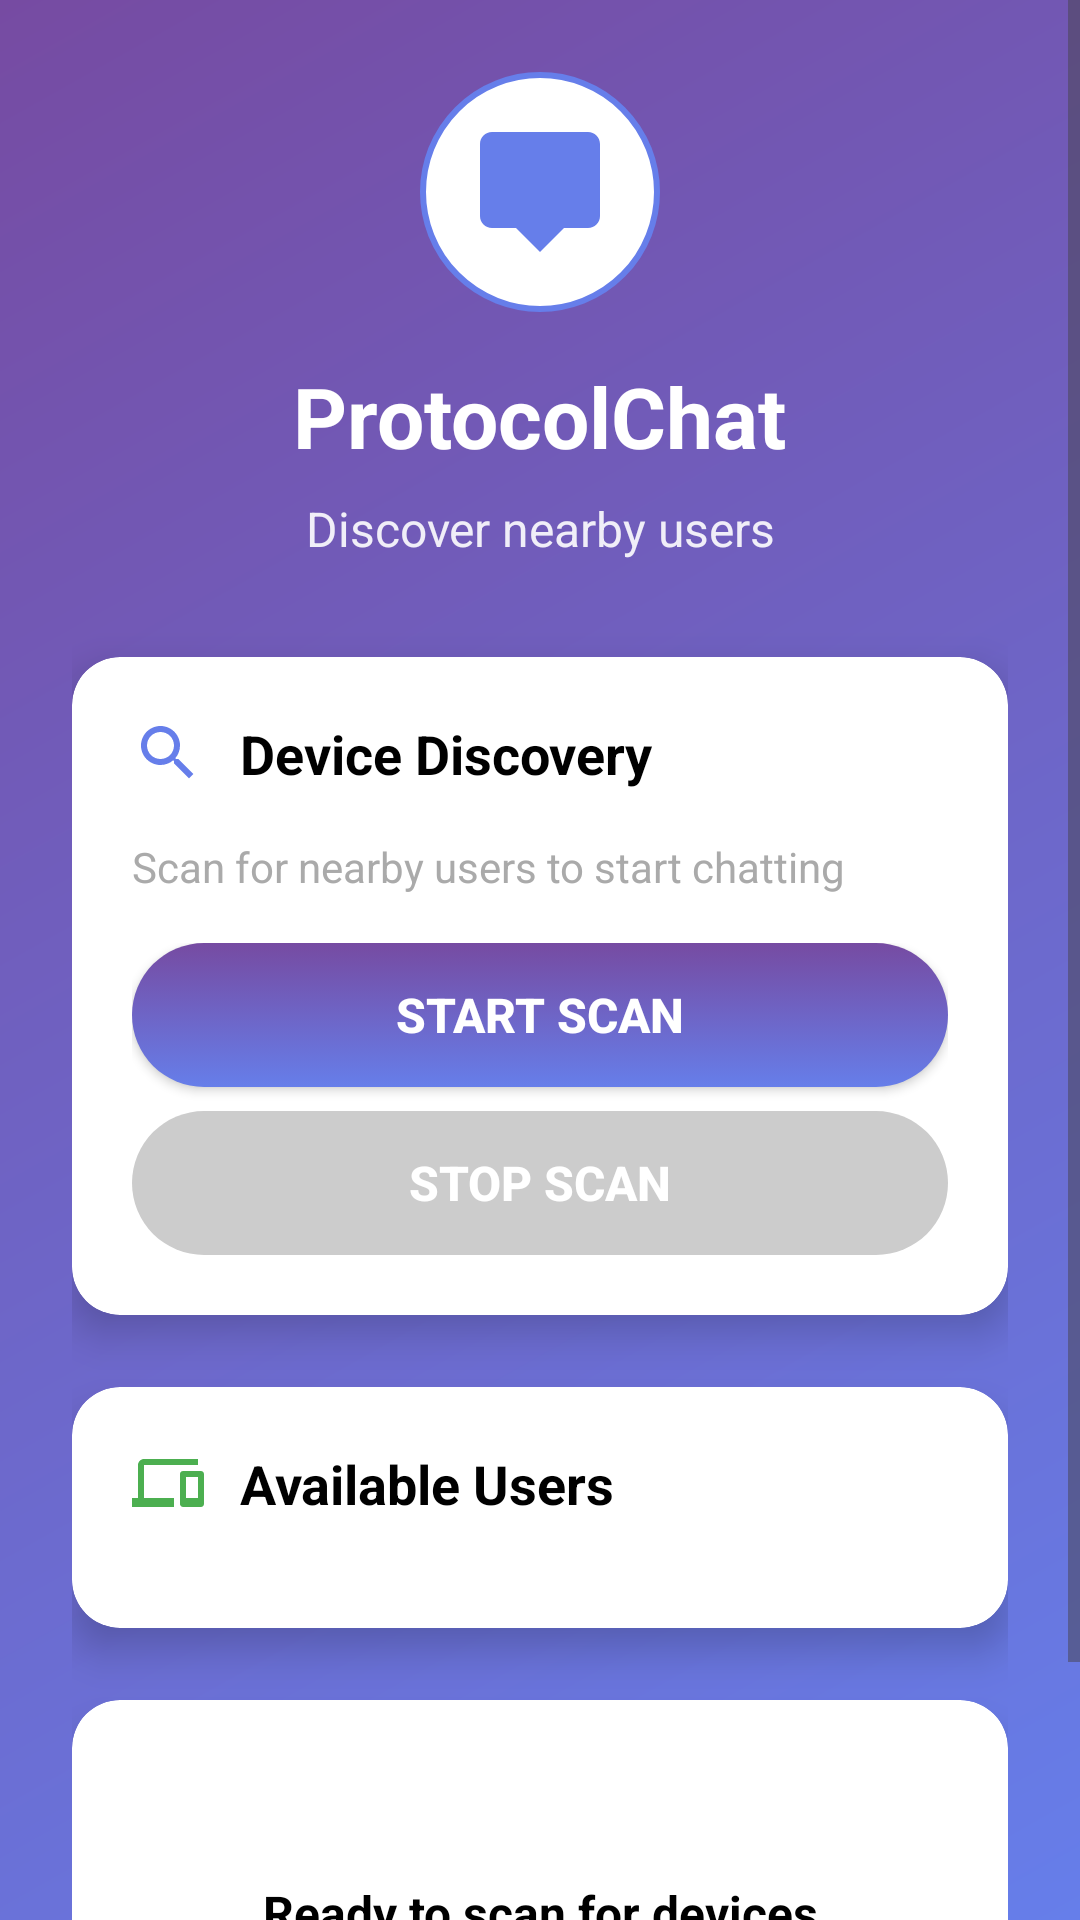

Produce the Android XML layout that renders to this screen, including the resource entries it uses.
<!-- AndroidManifest.xml: activity theme Theme.NativeNoNetApp.NoActionBar -->
<!-- res/layout/activity_scan_connect.xml -->
<?xml version="1.0" encoding="utf-8"?>
<ScrollView xmlns:android="http://schemas.android.com/apk/res/android"
    xmlns:app="http://schemas.android.com/apk/res-auto"
    android:layout_width="match_parent"
    android:layout_height="match_parent"
    android:background="@drawable/gradient_background"
    android:fitsSystemWindows="true">

    <LinearLayout
        android:layout_width="match_parent"
        android:layout_height="wrap_content"
        android:orientation="vertical"
        android:padding="24dp"
        android:gravity="center">

        
        <LinearLayout
            android:layout_width="match_parent"
            android:layout_height="wrap_content"
            android:orientation="vertical"
            android:gravity="center"
            android:layout_marginBottom="32dp">

            
            <ImageView
                android:layout_width="80dp"
                android:layout_height="80dp"
                android:src="@drawable/ic_chat_bubble"
                android:layout_marginBottom="16dp"
                android:background="@drawable/icon_background"
                android:padding="16dp" />

            <TextView
                android:layout_width="wrap_content"
                android:layout_height="wrap_content"
                android:text="ProtocolChat"
                android:textSize="28sp"
                android:textStyle="bold"
                android:textColor="@android:color/white"
                android:layout_marginBottom="8dp" />

            <TextView
                android:layout_width="wrap_content"
                android:layout_height="wrap_content"
                android:text="Discover nearby users"
                android:textSize="16sp"
                android:textColor="@android:color/white"
                android:alpha="0.9"
                android:gravity="center" />

        </LinearLayout>

        
        <androidx.cardview.widget.CardView
            android:layout_width="match_parent"
            android:layout_height="wrap_content"
            android:layout_marginBottom="24dp"
            app:cardCornerRadius="16dp"
            app:cardElevation="8dp"
            app:cardBackgroundColor="@android:color/white">

            <LinearLayout
                android:layout_width="match_parent"
                android:layout_height="wrap_content"
                android:orientation="vertical"
                android:padding="20dp">

                <LinearLayout
                    android:layout_width="match_parent"
                    android:layout_height="wrap_content"
                    android:orientation="horizontal"
                    android:gravity="center_vertical"
                    android:layout_marginBottom="16dp">

                    <ImageView
                        android:layout_width="24dp"
                        android:layout_height="24dp"
                        android:src="@drawable/ic_search"
                        android:layout_marginEnd="12dp" />

                    <TextView
                        android:layout_width="0dp"
                        android:layout_height="wrap_content"
                        android:layout_weight="1"
                        android:text="Device Discovery"
                        android:textSize="18sp"
                        android:textStyle="bold"
                        android:textColor="@android:color/black" />

                </LinearLayout>

                <TextView
                    android:layout_width="match_parent"
                    android:layout_height="wrap_content"
                    android:text="Scan for nearby users to start chatting"
                    android:textSize="14sp"
                    android:textColor="@android:color/darker_gray"
                    android:layout_marginBottom="16dp" />

                <LinearLayout
                    android:layout_width="match_parent"
                    android:layout_height="wrap_content"
                    android:orientation="vertical"
                    android:gravity="center">

                    <Button
                        android:id="@+id/btnStartScan"
                        android:layout_width="match_parent"
                        android:layout_height="48dp"
                        android:text="Start Scan"
                        android:textSize="16sp"
                        android:textStyle="bold"
                        android:background="@drawable/button_primary"
                        android:textColor="@android:color/white"
                        android:layout_marginBottom="8dp" />

                    <Button
                        android:id="@+id/btnStopScan"
                        android:layout_width="match_parent"
                        android:layout_height="48dp"
                        android:text="Stop Scan"
                        android:textSize="16sp"
                        android:textStyle="bold"
                        android:background="@drawable/button_tertiary"
                        android:textColor="@android:color/white"
                        android:enabled="false" />

                </LinearLayout>

            </LinearLayout>

        </androidx.cardview.widget.CardView>

        
        <androidx.cardview.widget.CardView
            android:layout_width="match_parent"
            android:layout_height="wrap_content"
            android:layout_marginBottom="24dp"
            app:cardCornerRadius="16dp"
            app:cardElevation="8dp"
            app:cardBackgroundColor="@android:color/white">

            <LinearLayout
                android:layout_width="match_parent"
                android:layout_height="wrap_content"
                android:orientation="vertical"
                android:padding="20dp">

                <LinearLayout
                    android:layout_width="match_parent"
                    android:layout_height="wrap_content"
                    android:orientation="horizontal"
                    android:gravity="center_vertical"
                    android:layout_marginBottom="16dp">

                    <ImageView
                        android:layout_width="24dp"
                        android:layout_height="24dp"
                        android:src="@drawable/ic_devices"
                        android:layout_marginEnd="12dp" />

                    <TextView
                        android:layout_width="0dp"
                        android:layout_height="wrap_content"
                        android:layout_weight="1"
                        android:text="Available Users"
                        android:textSize="18sp"
                        android:textStyle="bold"
                        android:textColor="@android:color/black" />

                </LinearLayout>

                <ListView
                    android:id="@+id/lvDevices"
                    android:layout_width="match_parent"
                    android:layout_height="wrap_content"
                    android:divider="@null"
                    android:dividerHeight="8dp" />

            </LinearLayout>

        </androidx.cardview.widget.CardView>

        
        <androidx.cardview.widget.CardView
            android:id="@+id/cardStatus"
            android:layout_width="match_parent"
            android:layout_height="wrap_content"
            android:layout_marginBottom="24dp"
            app:cardCornerRadius="16dp"
            app:cardElevation="8dp"
            app:cardBackgroundColor="@android:color/white">

            <LinearLayout
                android:layout_width="match_parent"
                android:layout_height="wrap_content"
                android:orientation="vertical"
                android:padding="20dp"
                android:gravity="center">

                <ImageView
                    android:id="@+id/ivStatusIcon"
                    android:layout_width="32dp"
                    android:layout_height="32dp"
                    android:src="@drawable/ic_info"
                    android:layout_marginBottom="8dp" />

                <TextView
                    android:id="@+id/tvStatus"
                    android:layout_width="wrap_content"
                    android:layout_height="wrap_content"
                    android:text="Ready to scan for devices"
                    android:textSize="16sp"
                    android:textStyle="bold"
                    android:textColor="@android:color/black"
                    android:gravity="center" />

                <TextView
                    android:id="@+id/tvStatusSubtitle"
                    android:layout_width="wrap_content"
                    android:layout_height="wrap_content"
                    android:text="Tap start to discover nearby users"
                    android:textSize="14sp"
                    android:textColor="@android:color/darker_gray"
                    android:layout_marginTop="4dp"
                    android:gravity="center" />

            </LinearLayout>

        </androidx.cardview.widget.CardView>

    </LinearLayout>

</ScrollView>
<!-- resources referenced by this layout -->
<resources>
  <!-- drawable gradient_background (drawable) -->
  <?xml version="1.0" encoding="utf-8"?>
  <shape xmlns:android="http://schemas.android.com/apk/res/android">
      <gradient
          android:startColor="#667eea"
          android:endColor="#764ba2"
          android:angle="135"
          android:type="linear" />
  </shape>
  <!-- drawable ic_chat_bubble (drawable) -->
  <?xml version="1.0" encoding="utf-8"?>
  <vector xmlns:android="http://schemas.android.com/apk/res/android"
      android:width="24dp"
      android:height="24dp"
      android:viewportWidth="24"
      android:viewportHeight="24">
      <path
          android:fillColor="#667eea"
          android:pathData="M20,2H4C2.9,2 2,2.9 2,4v12c0,1.1 0.9,2 2,2h4l4,4 4,-4h4c1.1,0 2,-0.9 2,-2V4C22,2.9 21.1,2 20,2z"/>
  </vector>
  <!-- drawable ic_devices (drawable) -->
  <?xml version="1.0" encoding="utf-8"?>
  <vector xmlns:android="http://schemas.android.com/apk/res/android"
      android:width="24dp"
      android:height="24dp"
      android:viewportWidth="24"
      android:viewportHeight="24">
      <path
          android:fillColor="#4CAF50"
          android:pathData="M4,6h18V4H4C2.9,4 2,4.9 2,6v11H0v3h14v-3H4V6zM23,8h-6c-0.55,0 -1,0.45 -1,1v10c0,0.55 0.45,1 1,1h6c0.55,0 1,-0.45 1,-1V9C24,8.45 23.55,8 23,8zM22,17h-4v-7h4V17z"/>
  </vector>
  <!-- drawable ic_search (drawable) -->
  <?xml version="1.0" encoding="utf-8"?>
  <vector xmlns:android="http://schemas.android.com/apk/res/android"
      android:width="24dp"
      android:height="24dp"
      android:viewportWidth="24"
      android:viewportHeight="24">
      <path
          android:fillColor="#667eea"
          android:pathData="M15.5,14h-0.79l-0.28,-0.27C15.41,12.59 16,11.11 16,9.5 16,5.91 13.09,3 9.5,3S3,5.91 3,9.5 5.91,16 9.5,16c1.61,0 3.09,-0.59 4.23,-1.57l0.27,0.28v0.79l5,4.99L20.49,19l-4.99,-5zM9.5,14C7.01,14 5,11.99 5,9.5S7.01,5 9.5,5 14,7.01 14,9.5 11.99,14 9.5,14z"/>
  </vector>
  <!-- drawable icon_background (drawable) -->
  <?xml version="1.0" encoding="utf-8"?>
  <shape xmlns:android="http://schemas.android.com/apk/res/android"
      android:shape="oval">
      <solid android:color="#FFFFFF" />
      <stroke
          android:width="2dp"
          android:color="#667eea" />
  </shape>
  <style name="Theme.NativeNoNetApp.NoActionBar" parent="Theme.NativeNoNetApp">
          <item name="windowActionBar">false</item>
          <item name="windowNoTitle">true</item>
          <item name="android:statusBarColor">@color/transparent</item>
          <item name="android:windowTranslucentStatus">true</item>
          <item name="android:fitsSystemWindows">true</item>
      </style>
  <style name="Theme.NativeNoNetApp" parent="Theme.Material3.DayNight">
          
          <item name="colorPrimary">@color/purple_500</item>
          <item name="colorPrimaryVariant">@color/purple_700</item>
          <item name="colorOnPrimary">@color/white</item>
          
          <item name="colorSecondary">@color/teal_200</item>
          <item name="colorSecondaryVariant">@color/teal_700</item>
          <item name="colorOnSecondary">@color/black</item>
          
          <item name="android:statusBarColor">@color/purple_500</item>
          
      </style>
  <color name="transparent">#00000000</color>
  <color name="purple_500">#FF667eea</color>
  <color name="purple_700">#FF764ba2</color>
  <color name="white">#FFFFFFFF</color>
  <color name="teal_200">#FF03DAC5</color>
  <color name="teal_700">#FF018786</color>
  <color name="black">#FF000000</color>
</resources>
